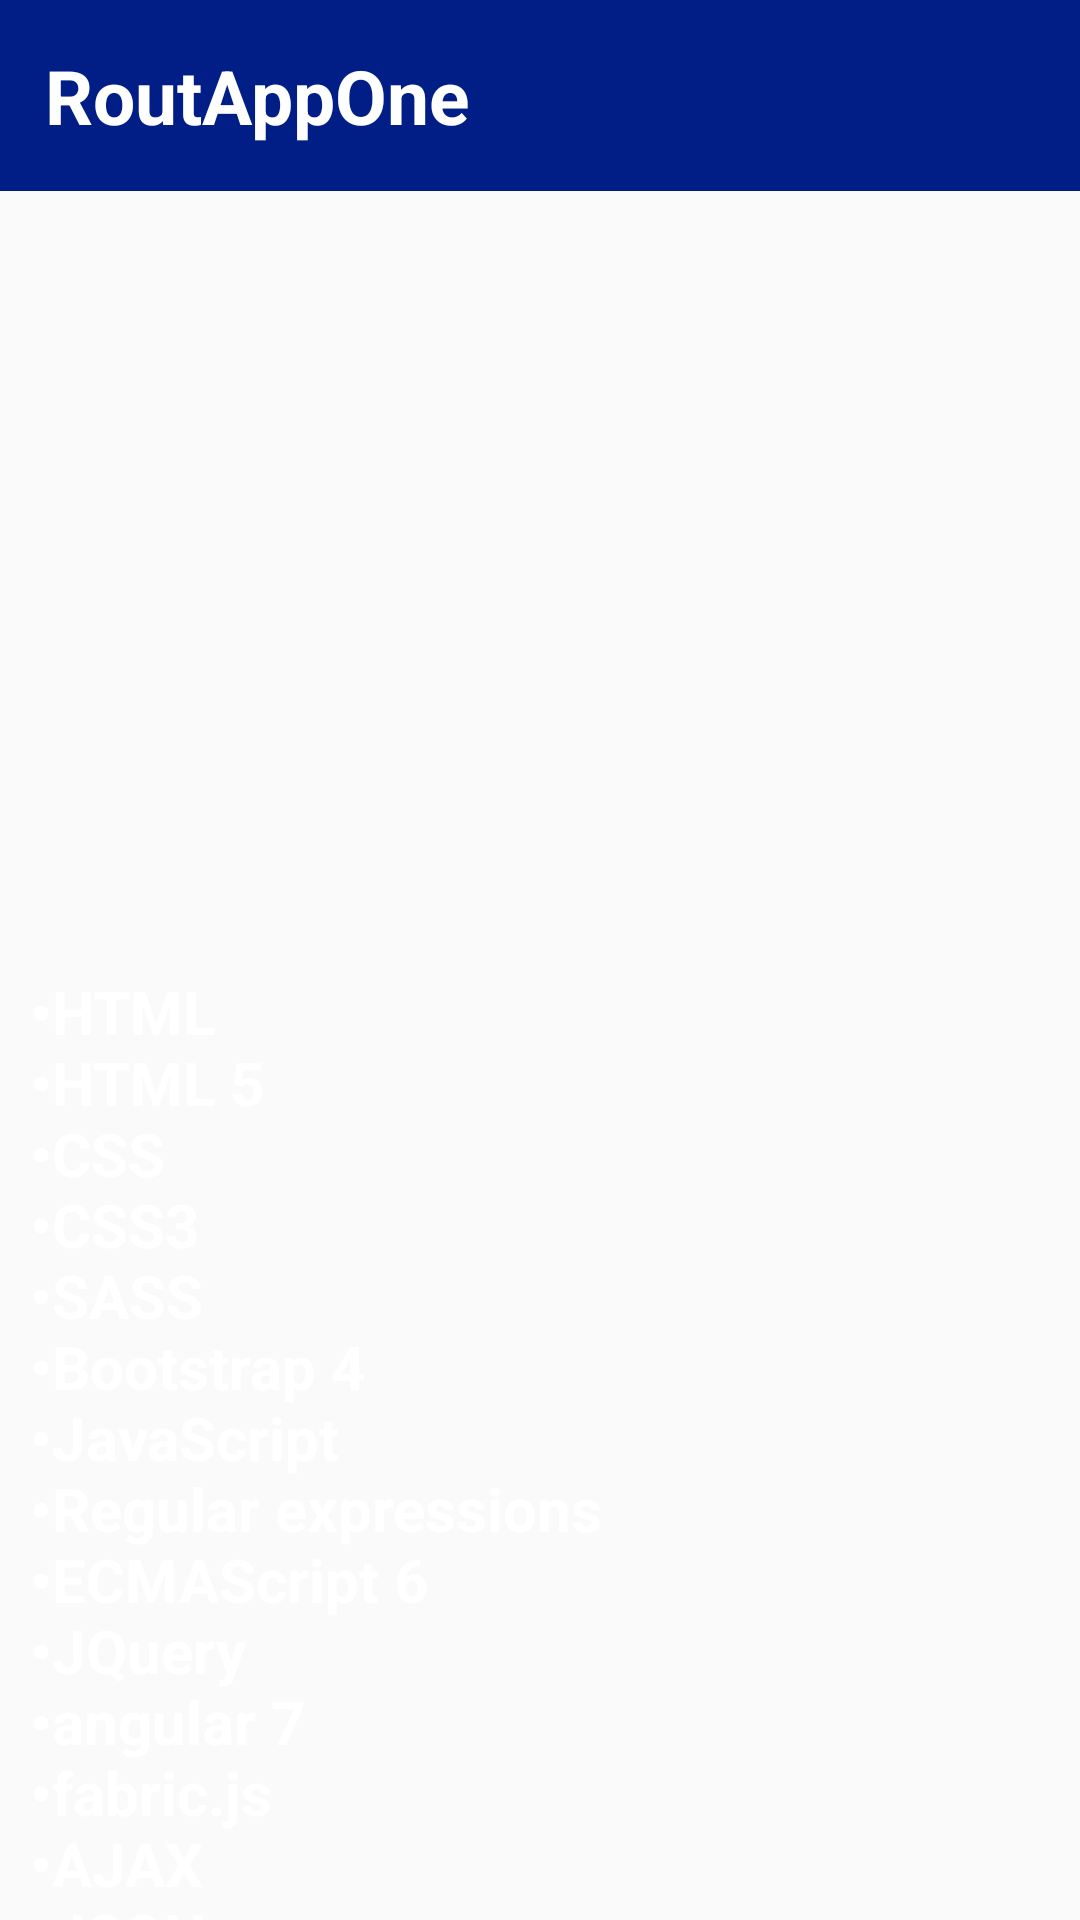

Produce the Android XML layout that renders to this screen, including the resource entries it uses.
<!-- AndroidManifest.xml: application theme Theme.FirstDisgin -->
<!-- res/layout/activity_full_stack.xml -->
<?xml version="1.0" encoding="utf-8"?>
<androidx.constraintlayout.widget.ConstraintLayout xmlns:android="http://schemas.android.com/apk/res/android"
    xmlns:app="http://schemas.android.com/apk/res-auto"
    xmlns:tools="http://schemas.android.com/tools"
    android:layout_width="match_parent"
    android:layout_height="match_parent"
    android:background="@drawable/bg"
    tools:context=".FullStack">

    <TextView
        android:id="@+id/tv_home"
        android:layout_width="0dp"
        android:layout_height="wrap_content"
        app:layout_constraintTop_toTopOf="parent"
        app:layout_constraintStart_toStartOf="parent"
        app:layout_constraintEnd_toEndOf="parent"
        android:text="@string/routappone"
        android:textSize="25sp"
        android:padding="15dp"
        android:background="@color/rout"
        android:textColor="@color/white"
        android:textStyle="bold"
        />
    <ImageView
        android:id="@+id/img_Android"
        android:layout_width="wrap_content"
        android:layout_height="250dp"
        android:scaleType="fitXY"
        android:src="@drawable/fullstack"
        app:layout_constraintTop_toBottomOf="@+id/tv_home"
        android:padding="15dp"
        />
    <TextView
        android:id="@+id/p1"
        android:layout_width="wrap_content"
        android:layout_height="wrap_content"
        android:padding="10dp"
        android:text="@string/fullStackText"
        android:textColor="@color/white"
        android:textSize="20sp"
        android:textStyle="bold"
        app:layout_constraintTop_toBottomOf="@+id/img_Android"

        tools:layout_editor_absoluteX="0dp" />
</androidx.constraintlayout.widget.ConstraintLayout>
<!-- resources referenced by this layout -->
<resources>
  <color name="rout">#001E85</color>
  <color name="white">#FFFFFF</color>
  <string name="fullStackText">•HTML \n•HTML 5 \n•CSS \n•CSS3 \n•SASS \n•Bootstrap 4 \n•JavaScript \n•Regular expressions \n•ECMAScript 6 \n•JQuery \n•angular 7 \n•fabric.js \n•AJAX \n•JSON \n•Hosting and domains \n•Freelancing tips and tricks \n•PHP \n•MYSQL \n•MYSQL advanced queries and triggers \n•OOP \n•Design Patterns \n•MVC \n•laravel \n•build Api , Api authentication \n•connect wordpress with laravel \n•build wordpress web service \n•agile \n•Scrum \n•Software development process</string>
  <string name="routappone">RoutAppOne</string>
  <style name="Theme.FirstDisgin" parent="Base.Theme.FirstDisgin" />
  <style name="Base.Theme.FirstDisgin" parent="Theme.AppCompat.Light.NoActionBar">
          
          
      </style>
</resources>
